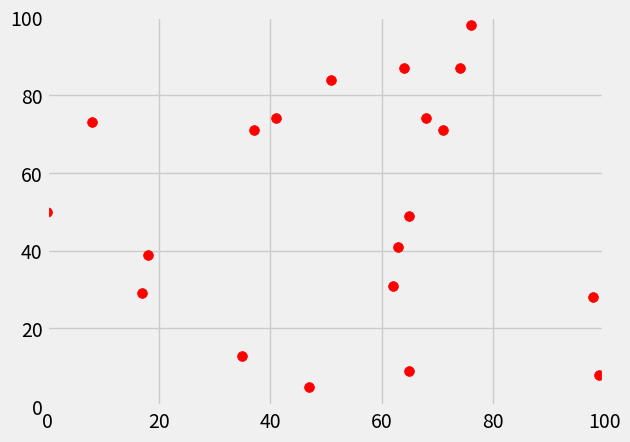

The script that saved this image:
import matplotlib.pyplot as plt
import matplotlib.animation as animation
import numpy as np

plt.style.use('fivethirtyeight')

# Available values for GENES , that is list of all locations
points = np.array([[ 8, 73],[37, 71],[65,  9],[99,  8],[65, 49],[18, 39],[98, 28],[41, 74],[74, 87],[68, 74],[17, 29],[71, 71],[ 0, 50],[51, 84],[76, 98],[62, 31],[35, 13],[47,  5],[64, 87],[63, 41]])
# Generate 10 random points
#points = np.random.randint(0, 100, (20, 2))

# Create a figure and axis
fig, ax = plt.subplots()
ax.set_xlim(0, 100)
ax.set_ylim(0, 100)

# Scatter plot of the points
sc = ax.scatter(points[:, 0], points[:, 1], c='red', s=50)

# Initialize the lines to be animated
lines = []

# Function to initialize the animation
def init():
    for _ in range(19):
        line, = ax.plot([], [], c='blue')
        lines.append(line)
    return lines

# Function to update the animation
def update(frame):
    xdata = [points[frame, 0], points[frame + 1, 0]]
    ydata = [points[frame, 1], points[frame + 1, 1]]
    lines[frame].set_data(xdata, ydata)
    return lines

# Create the animation
ani = animation.FuncAnimation(fig, update, frames=range(19), init_func=init, blit=True)

# for doing full screen of plot
mng = plt.get_current_fig_manager().full_screen_toggle()

# Display the animation
#plt.show()
